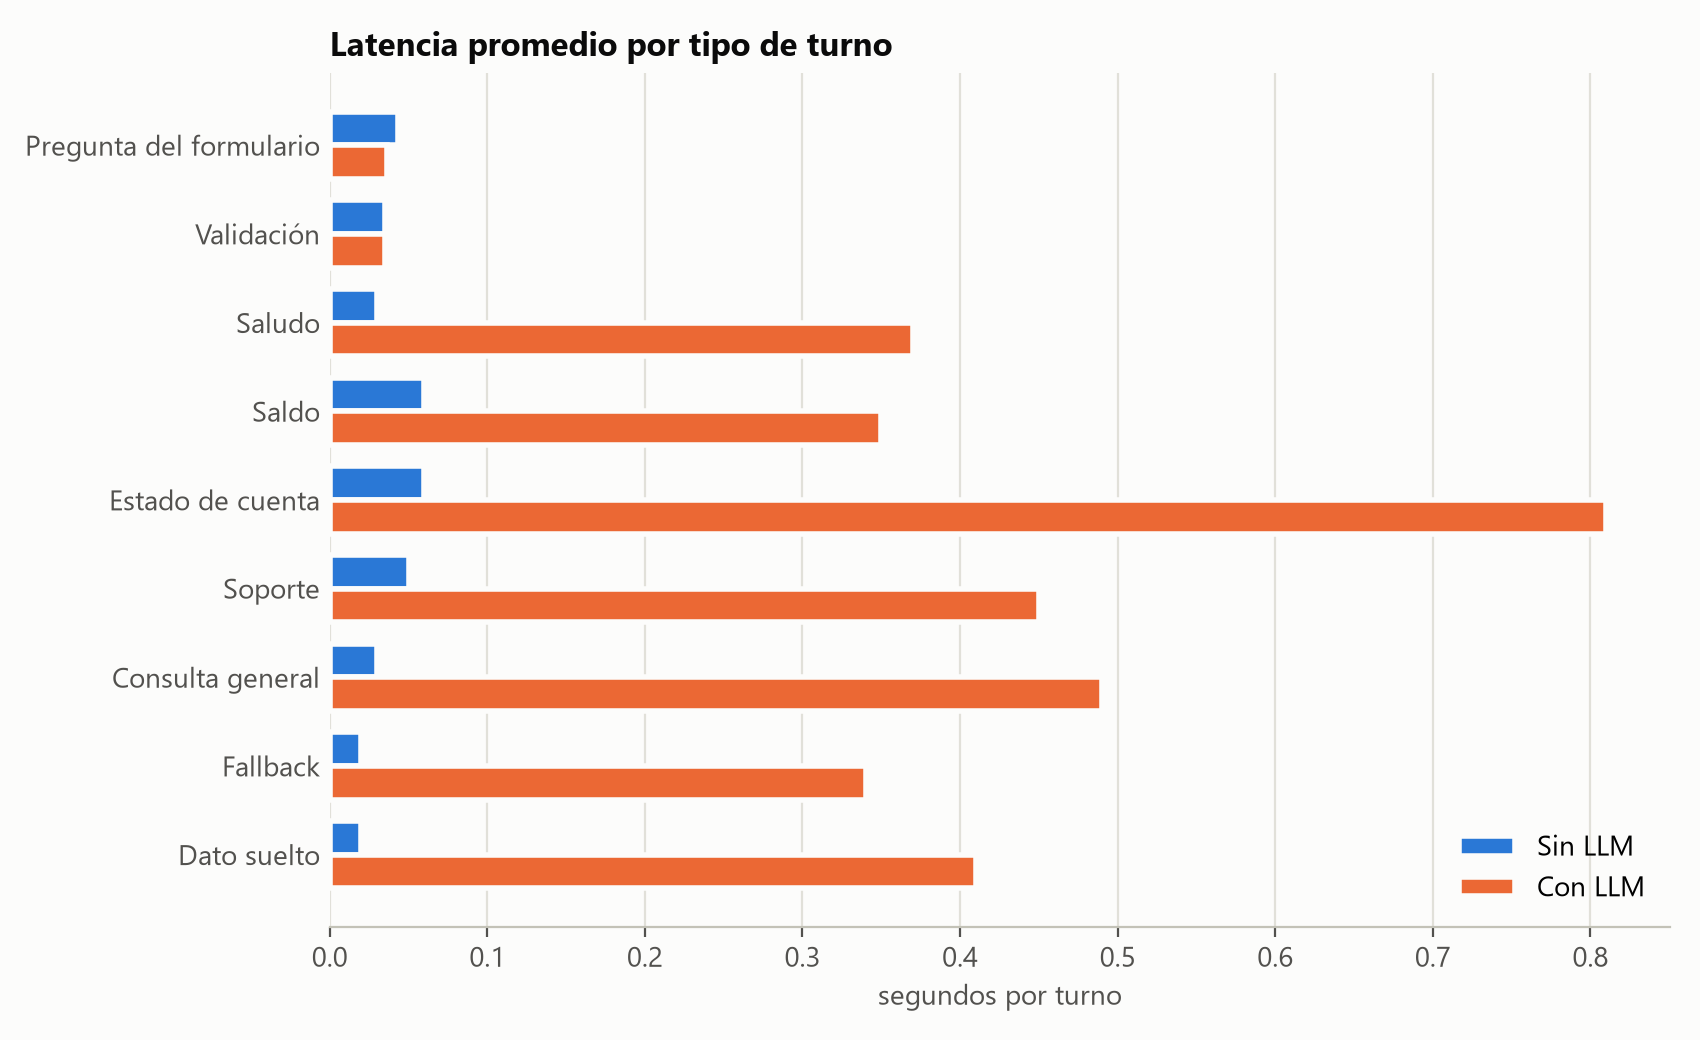

Source data for this figure (header and first rows):
Etiqueta, Sin LLM, Con LLM
Pregunta del formulario, 0.04, 0.04
Validación, 0.04, 0.04
Saludo, 0.03, 0.37
Saldo, 0.06, 0.35
Estado de cuenta, 0.06, 0.81
Soporte, 0.05, 0.45
Consulta general, 0.03, 0.49
Fallback, 0.02, 0.34
Dato suelto, 0.02, 0.41
